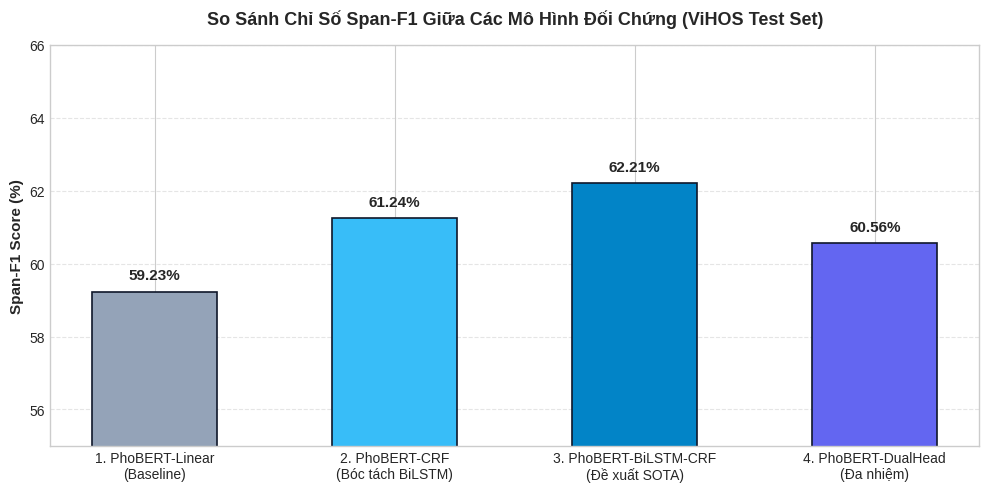
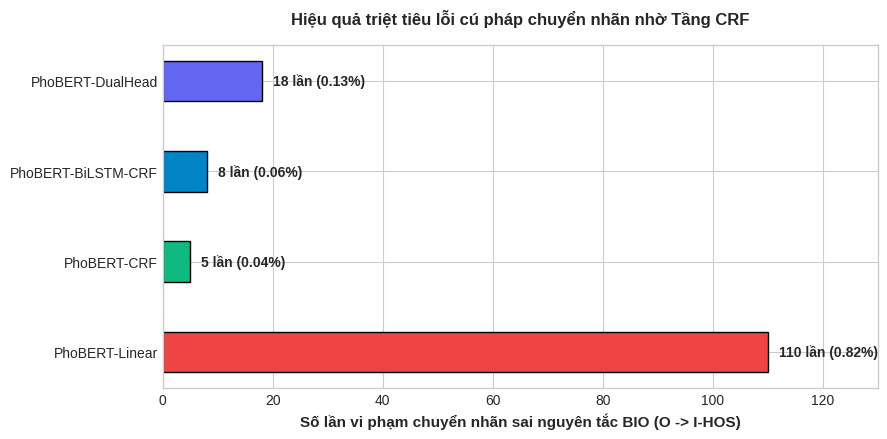
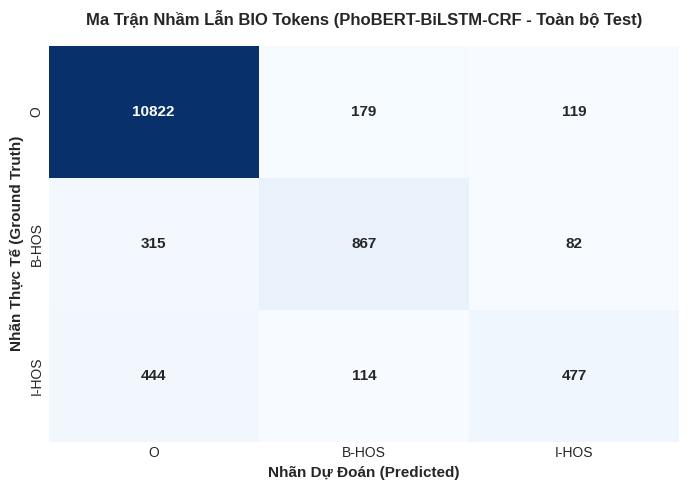
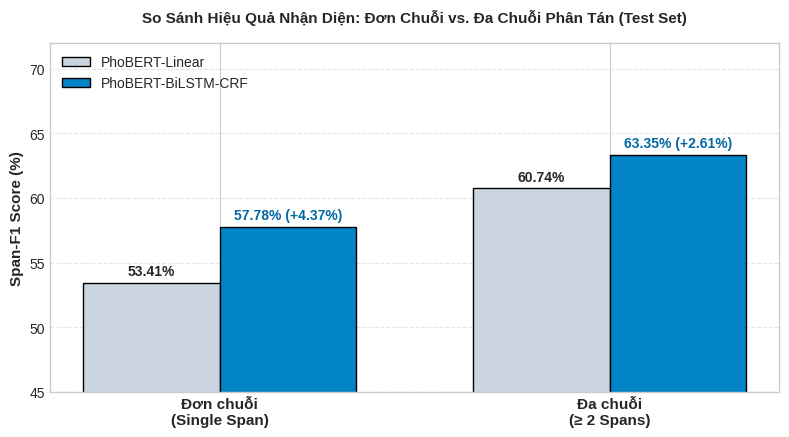

These charts were generated, in order, by the following Python code:
import os
import numpy as np
import pandas as pd
import matplotlib.pyplot as plt
import seaborn as sns

FIGURES_DIR = os.path.join("reports", "figures")
os.makedirs(FIGURES_DIR, exist_ok=True)

# 1. Biểu đồ So sánh Span-F1 (Tập Test ViHOS - 1.106 câu)
plt.style.use("seaborn-v0_8-whitegrid" if "seaborn-v0_8-whitegrid" in plt.style.available else "default")
fig, ax = plt.subplots(figsize=(10, 5), dpi=300)
models = [
    "1. PhoBERT-Linear\n(Baseline)",
    "2. PhoBERT-CRF\n(Bóc tách BiLSTM)",
    "3. PhoBERT-BiLSTM-CRF\n(Đề xuất SOTA)",
    "4. PhoBERT-DualHead\n(Đa nhiệm)"
]
f1_scores = [59.23, 61.24, 62.21, 60.56]
colors = ['#94A3B8', '#38BDF8', '#0284C7', '#6366F1']

bars = ax.bar(models, f1_scores, color=colors, width=0.52, edgecolor='#0F172A', linewidth=1.2)
ax.set_title("So Sánh Chỉ Số Span-F1 Giữa Các Mô Hình Đối Chứng (ViHOS Test Set)", fontsize=13, fontweight='bold', pad=15)
ax.set_ylabel("Span-F1 Score (%)", fontsize=11, fontweight='bold')
ax.set_ylim(55, 66)
ax.grid(axis='y', linestyle='--', alpha=0.5)

for bar in bars:
    height = bar.get_height()
    ax.text(bar.get_x() + bar.get_width()/2., height + 0.25,
            f"{height:.2f}%", ha='center', va='bottom', fontsize=11, fontweight='bold')

plt.tight_layout()
p1 = os.path.join(FIGURES_DIR, "01_ablation_span_f1.png")
plt.savefig(p1)
plt.close()

# 2. Biểu đồ Tỷ lệ Lỗi Giảm (Chuyển nhãn O -> I-HOS)
fig, ax = plt.subplots(figsize=(9, 4.5), dpi=300)
models_err = ["PhoBERT-Linear", "PhoBERT-CRF", "PhoBERT-BiLSTM-CRF", "PhoBERT-DualHead"]
trans_errors = [110, 5, 8, 18]
colors_err = ["#EF4444", "#10B981", "#0284C7", "#6366F1"]
bars = ax.barh(models_err, trans_errors, color=colors_err, height=0.45, edgecolor="black")
ax.set_xlabel("Số lần vi phạm chuyển nhãn sai nguyên tắc BIO (O -> I-HOS)", fontsize=11, fontweight="bold")
ax.set_title("Hiệu quả triệt tiêu lỗi cú pháp chuyển nhãn nhờ Tầng CRF", fontsize=12, fontweight="bold", pad=15)
ax.set_xlim(0, 130)
for bar, cnt in zip(bars, trans_errors):
    ax.text(cnt + 2, bar.get_y() + bar.get_height()/2.0, f"{cnt} lần ({cnt/13444*100:.2f}%)", va="center", fontsize=10, fontweight="bold")

plt.tight_layout()
p2 = os.path.join(FIGURES_DIR, "02_error_reduction_comparison.png")
plt.savefig(p2)
plt.close()

# 3. Ma trận nhầm lẫn Confusion Matrix trên toàn bộ tập test
labels = ["O", "B-HOS", "I-HOS"]
cm_data = np.array([
    [10822,   179,   119],
    [  315,   867,    82],
    [  444,   114,   477]
])

plt.figure(figsize=(7, 5), dpi=300)
sns.heatmap(cm_data, annot=True, fmt='d', cmap='Blues', xticklabels=labels, yticklabels=labels, cbar=False, annot_kws={"fontsize": 11, "fontweight": "bold"})
plt.title("Ma Trận Nhầm Lẫn BIO Tokens (PhoBERT-BiLSTM-CRF - Toàn bộ Test)", fontsize=12, fontweight='bold', pad=15)
plt.xlabel("Nhãn Dự Đoán (Predicted)", fontsize=11, fontweight='bold')
plt.ylabel("Nhãn Thực Tế (Ground Truth)", fontsize=11, fontweight='bold')

plt.tight_layout()
p3 = os.path.join(FIGURES_DIR, "03_confusion_matrix_bio.png")
plt.savefig(p3)
plt.close()

# 4. Hiệu quả Đơn chuỗi vs Đa chuỗi (Single Span vs Multi Spans)
categories = ['Đơn chuỗi\n(Single Span)', 'Đa chuỗi\n(≥ 2 Spans)']
f1_baseline = [53.41, 60.74]
f1_proposed = [57.78, 63.35]

x = np.arange(len(categories))
width = 0.35

plt.figure(figsize=(8, 4.5), dpi=300)
plt.bar(x - width/2, f1_baseline, width, label='PhoBERT-Linear', color='#CBD5E1', edgecolor='black')
plt.bar(x + width/2, f1_proposed, width, label='PhoBERT-BiLSTM-CRF', color='#0284C7', edgecolor='black')

plt.title("So Sánh Hiệu Quả Nhận Diện: Đơn Chuỗi vs. Đa Chuỗi Phân Tán (Test Set)", fontsize=11, fontweight='bold', pad=15)
plt.ylabel("Span-F1 Score (%)", fontsize=11, fontweight='bold')
plt.xticks(x, categories, fontsize=11, fontweight='bold')
plt.ylim(45, 72)
plt.legend(fontsize=10, loc='upper left')
plt.grid(axis='y', linestyle='--', alpha=0.5)

for i in range(len(x)):
    plt.text(x[i] - width/2, f1_baseline[i] + 0.6, f"{f1_baseline[i]:.2f}%", ha='center', fontweight='bold')
    plt.text(x[i] + width/2, f1_proposed[i] + 0.6, f"{f1_proposed[i]:.2f}% (+{f1_proposed[i]-f1_baseline[i]:.2f}%)", ha='center', fontweight='bold', color='#0369A1')

plt.tight_layout()
p4 = os.path.join(FIGURES_DIR, "04_multiple_spans_evaluation.png")
plt.savefig(p4)
plt.close()

print("[Success] Generated all 4 high-resolution figures in reports/figures/ from verified test set data.")
